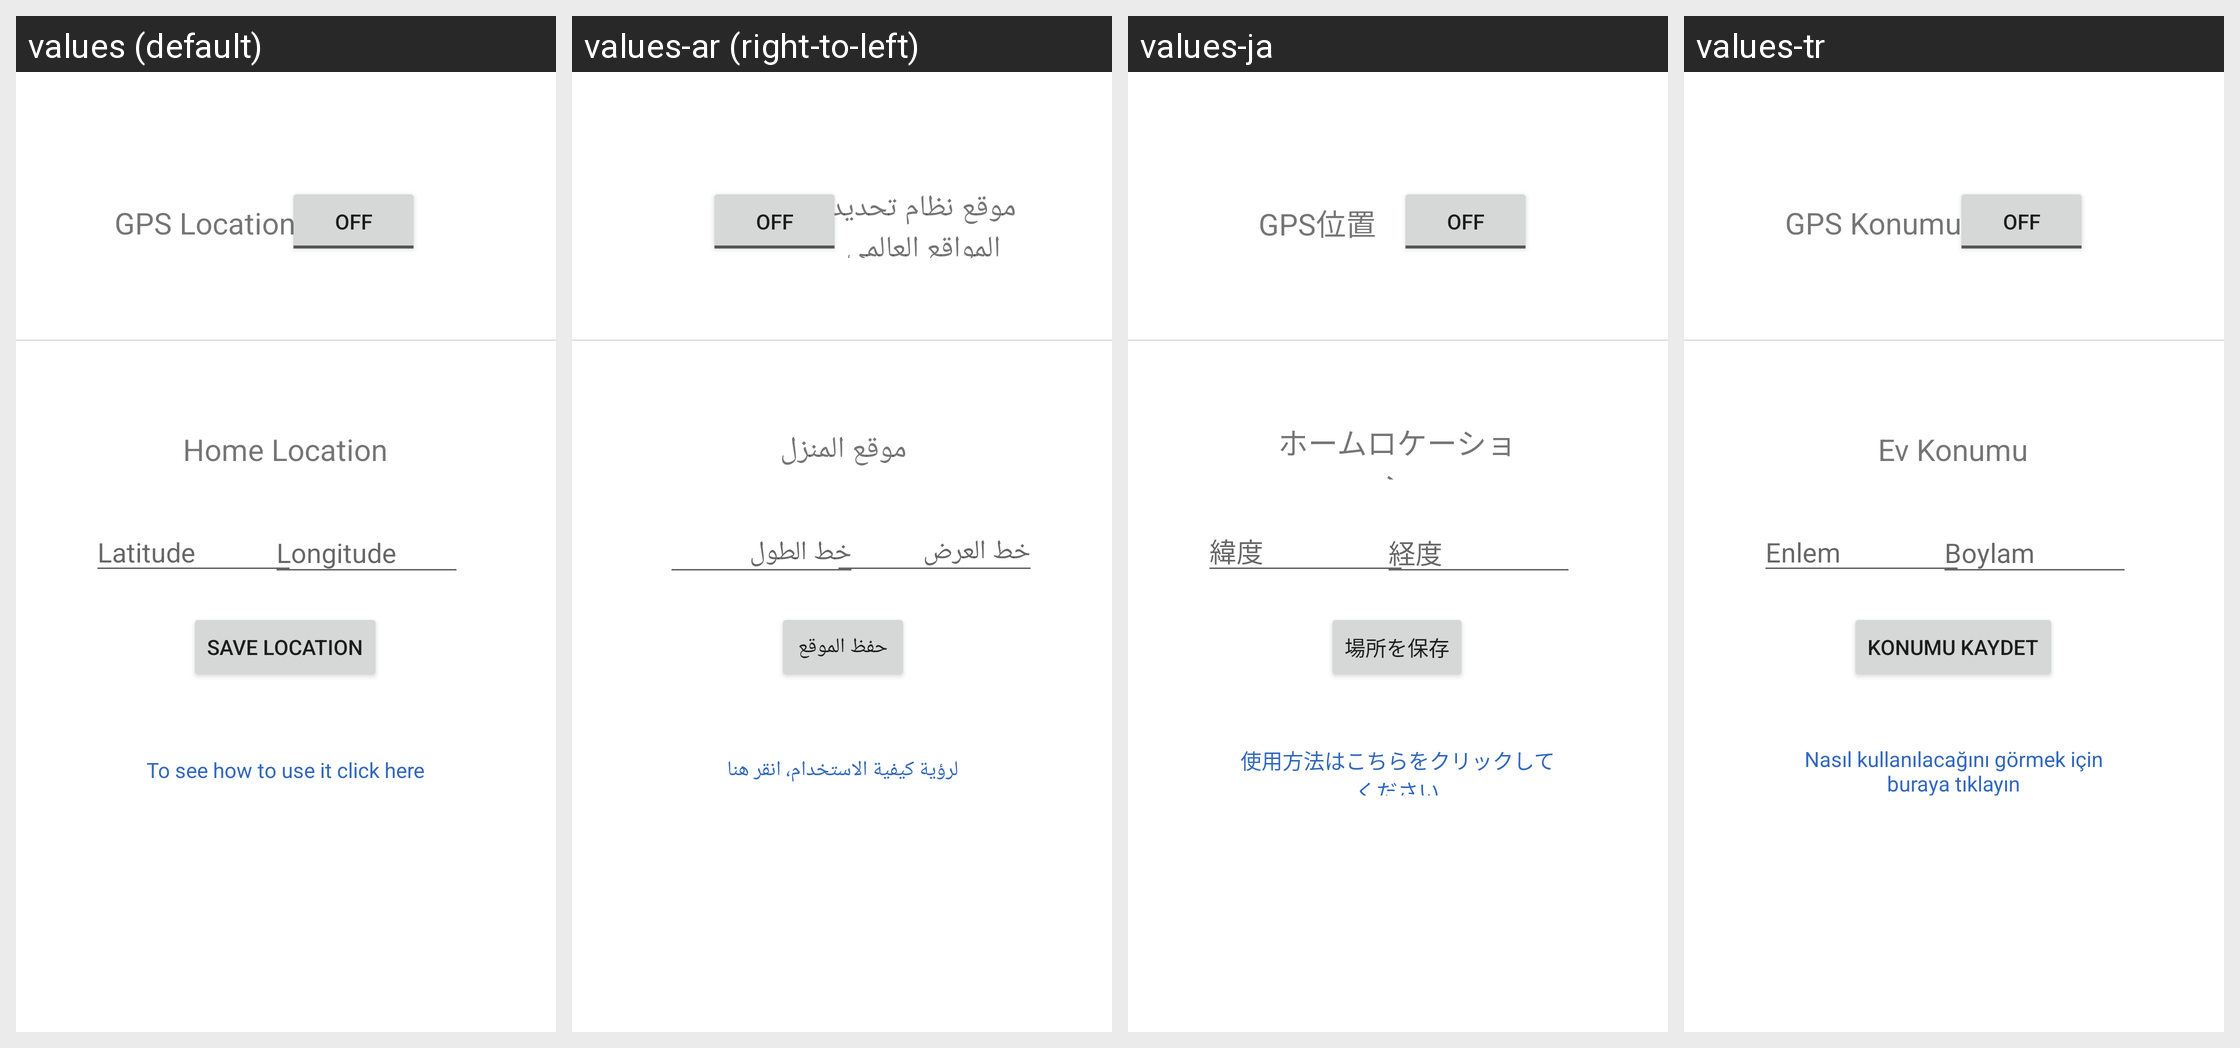

The Android screen above is rendered under several locales of the same app. Produce the string resources it draws, with the default and per-locale values.
Android screen res/layout/fragment_location.xml rendered under 4 locales, left to right: values (default), values-ar (right-to-left), values-ja, values-tr. Device: Nexus 5 (rendered at 1080×1920; each locale shown at half size, 540×960, under a caption strip naming it); theme Theme.Sagendy.
Strings drawn on this screen, with the default value and each locale's value (text and hints the layout hard-codes, and strings that could not be matched under every locale, appear in the picture but are not listed):

gpstracker
  values: GPS Location
  values-ar: موقع نظام تحديد المواقع العالمي
  values-ja: GPS位置
  values-tr: GPS Konumu

latitude
  values: Latitude
  values-ar: خط العرض
  values-ja: 緯度
  values-tr: Enlem

longitude
  values: Longitude
  values-ar: خط الطول
  values-ja: 経度
  values-tr: Boylam

homelocation
  values: Home Location
  values-ar: موقع المنزل
  values-ja: ホームロケーション
  values-tr: Ev Konumu

savelocation
  values: Save Location
  values-ar: حفظ الموقع
  values-ja: 場所を保存
  values-tr: Konumu Kaydet

locationinfo
  values: To see how to use it click here
  values-ar: لرؤية كيفية الاستخدام، انقر هنا
  values-ja: 使用方法はこちらをクリックしてください
  values-tr: Nasıl kullanılacağını görmek için buraya tıklayın
